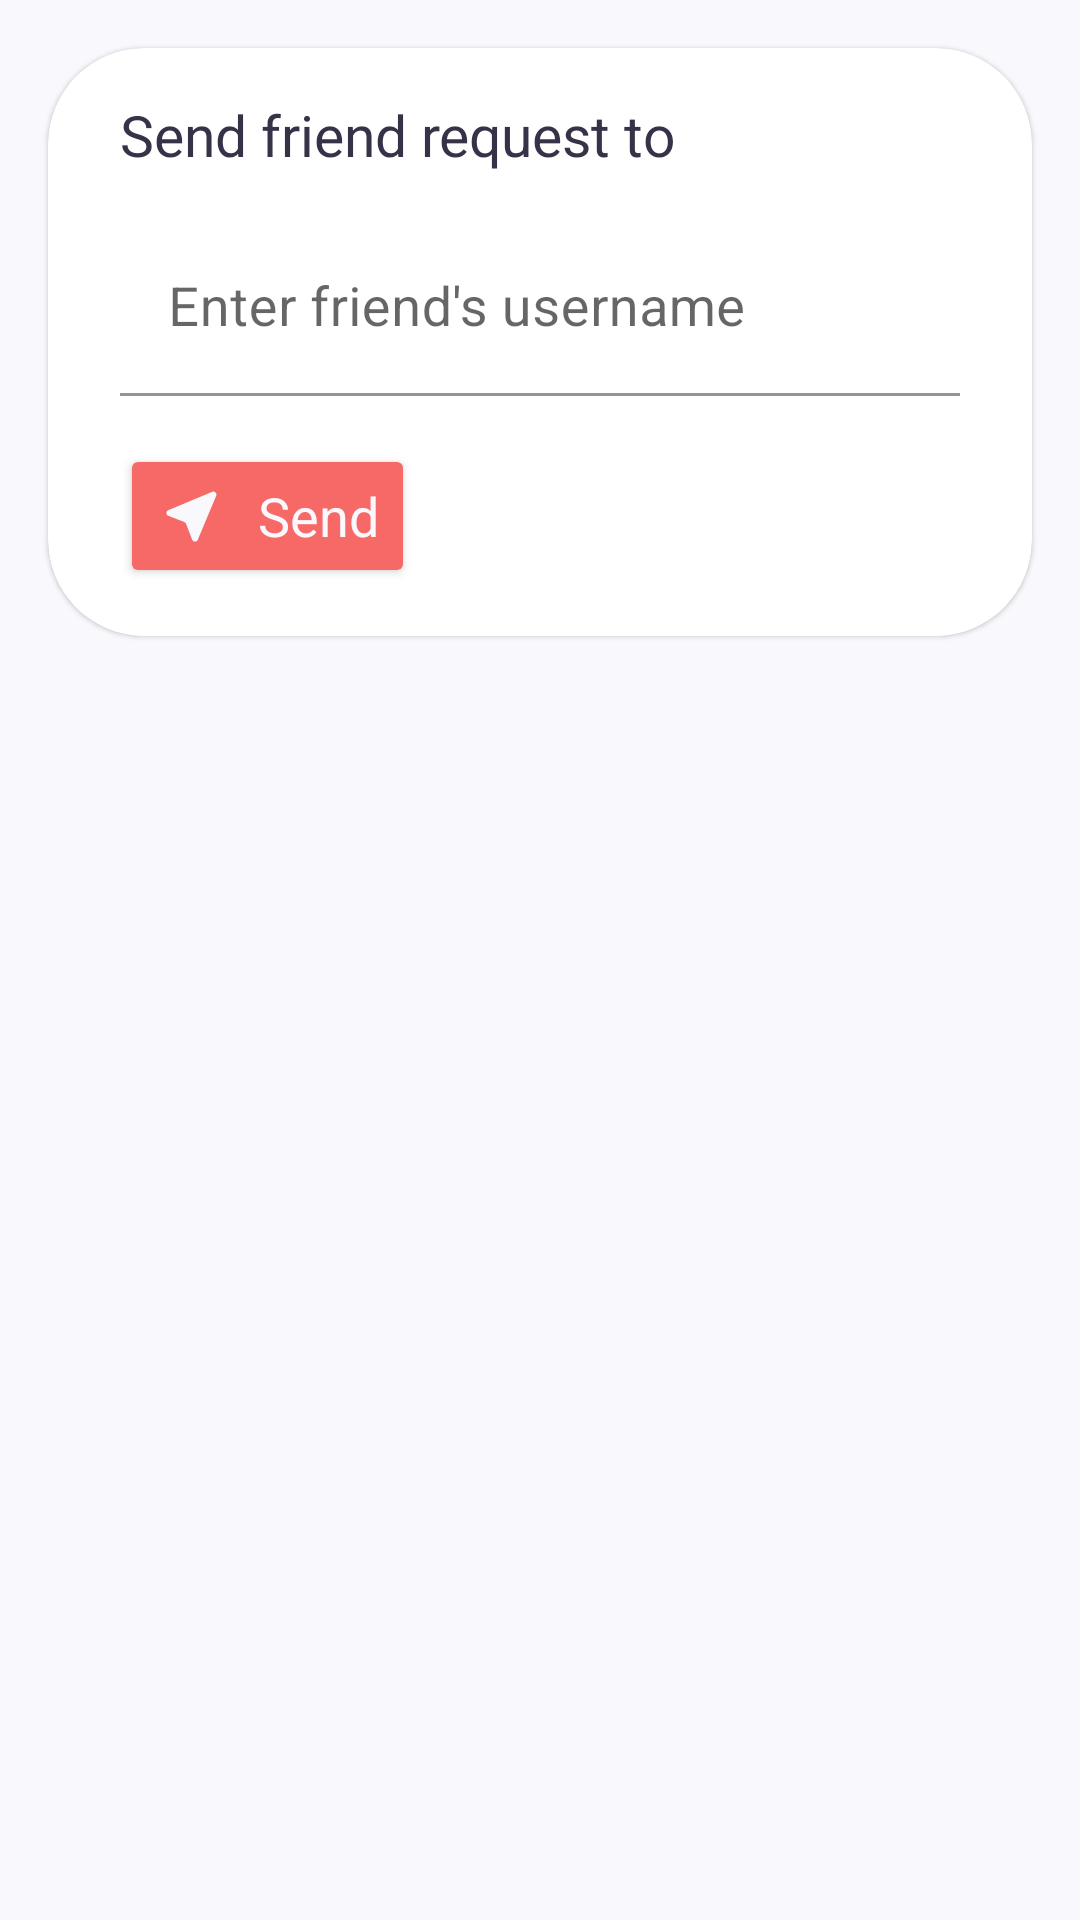

This screen was rendered from an Android layout file. Write that file and the resources it references.
<!-- AndroidManifest.xml: application theme Theme.PictureMe -->
<!-- res/layout/fragment_add_friends_tab.xml -->
<?xml version="1.0" encoding="utf-8"?>
<androidx.constraintlayout.widget.ConstraintLayout xmlns:android="http://schemas.android.com/apk/res/android"
    xmlns:app="http://schemas.android.com/apk/res-auto"
    xmlns:tools="http://schemas.android.com/tools"
    android:id="@+id/frameLayout"
    android:layout_width="match_parent"
    android:layout_height="match_parent"
    style="@style/style6"
    tools:context=".views.profile.friends.tabs.addFriends.AddFriendsTabFragment">

    <com.google.android.material.card.MaterialCardView
        app:cardCornerRadius="@dimen/corner_radius"
        android:layout_width="0dp"
        android:layout_height="wrap_content"
        android:layout_marginStart="16dp"
        android:layout_marginTop="16dp"
        android:layout_marginEnd="16dp"
        app:layout_constraintEnd_toEndOf="parent"
        app:layout_constraintStart_toStartOf="parent"
        app:layout_constraintTop_toTopOf="parent">

        <androidx.constraintlayout.widget.ConstraintLayout
            android:layout_width="match_parent"
            android:layout_height="match_parent">

            <TextView
                android:id="@+id/text_send_request"
                style="@style/smallMediumText"
                android:layout_width="wrap_content"
                android:layout_height="wrap_content"
                android:layout_marginStart="24dp"
                android:layout_marginTop="16dp"
                android:text="Send friend request to"
                app:layout_constraintStart_toStartOf="parent"
                app:layout_constraintTop_toTopOf="parent" />

            <com.google.android.material.textfield.TextInputLayout
                android:id="@+id/input_username_layout"
                style="@style/editTextLayout"
                android:layout_height="wrap_content"
                android:layout_marginTop="16dp"
                android:layout_marginEnd="24dp"
                app:endIconMode="clear_text"
                app:layout_constraintEnd_toEndOf="parent"
                app:layout_constraintStart_toStartOf="@+id/text_send_request"
                app:layout_constraintTop_toBottomOf="@+id/text_send_request">

                <com.google.android.material.textfield.TextInputEditText
                    android:id="@+id/input_username"
                    style="@style/editText"
                    android:textSize="18dp"
                    android:layout_width="match_parent"
                    android:layout_height="match_parent"
                    android:hint="Enter friend's username"
                    android:inputType="textPersonName" />

            </com.google.android.material.textfield.TextInputLayout>

            <Button
                android:id="@+id/button_send"
                style="@style/mediumButton"
                android:layout_width="0dp"
                android:layout_height="wrap_content"
                android:layout_marginTop="16dp"
                android:layout_marginBottom="16dp"
                android:drawableLeft="@drawable/ic_go"
                android:drawablePadding="10dp"
                android:drawableTint="@color/textOnPrimary"
                android:text="Send"
                app:layout_constraintBottom_toBottomOf="parent"
                app:layout_constraintStart_toStartOf="@+id/input_username_layout"
                app:layout_constraintTop_toBottomOf="@+id/input_username_layout" />

        </androidx.constraintlayout.widget.ConstraintLayout>

    </com.google.android.material.card.MaterialCardView>


</androidx.constraintlayout.widget.ConstraintLayout>
<!-- resources referenced by this layout -->
<resources>
  <color name="textOnPrimary">#F8F8FD</color>
  <dimen name="corner_radius">32dp</dimen>
  <!-- drawable ic_go (drawable) -->
  <vector android:height="24dp" android:tint="#000000"
      android:viewportHeight="24" android:viewportWidth="24"
      android:width="24dp" xmlns:android="http://schemas.android.com/apk/res/android">
      <path android:fillColor="@android:color/white" android:pathData="M18.75,3.94L4.07,10.08c-0.83,0.35 -0.81,1.53 0.02,1.85L9.43,14c0.26,0.1 0.47,0.31 0.57,0.57l2.06,5.33c0.32,0.84 1.51,0.86 1.86,0.03l6.15,-14.67c0.33,-0.83 -0.5,-1.66 -1.32,-1.32z"/>
  </vector>
  <style name="editText">
          <item name="android:background">@drawable/white_background</item>
          <item name="android:gravity">center</item>
          <item name="singleLine">true</item>
          <item name="android:textStyle">bold</item>
          <item name="android:fontFamily">@font/nunito</item>
      </style>
  <style name="editTextLayout">
          <item name="android:layout_width">0dp</item>
          <item name="android:layout_height">wrap_content</item>
      </style>
  <style name="mediumButton">
          <item name="android:paddingBottom">10dp</item>
          <item name="android:layout_width">150dp</item>
          <item name="android:layout_height">40dp</item>
          <item name="android:textSize">18sp</item>
          <item name="fontFamily">@font/nunito</item>
          <item name="android:backgroundTint">@color/primary</item>
          <item name="android:textAllCaps">false</item>
          <item name="android:textColor">@color/textOnPrimary</item>
          <item name="cornerRadius">@dimen/corner_radius</item>
      </style>
  <style name="smallMediumText">
          <item name="android:textSize">19sp</item>
          <item name="fontFamily">@font/nunito</item>
          <item name="android:textColor">@color/lightBlack</item>
      </style>
  <style name="style6">
          <item name="android:background">@color/textOnPrimary</item>
          <item name="android:backgroundTint">@color/textOnPrimary</item>
      </style>
  <style name="Theme.PictureMe" parent="Theme.MaterialComponents.DayNight.NoActionBar">
          
          <item name="android:windowBackground">@color/textOnPrimary</item>
          
          <item name="colorPrimary">@color/lightBlack</item>
          <item name="colorPrimaryVariant">@color/textOnPrimary</item>
          <item name="colorOnPrimary">@color/textOnPrimary</item>
          
          <item name="colorSecondary">@color/primary</item>
          <item name="colorSecondaryVariant">@color/teal_700</item>
          <item name="colorOnSecondary">@color/black</item>
          
          
          <item name="android:statusBarColor">@color/lightBlack</item>
          
          
          
      </style>
  <!-- drawable white_background (drawable) -->
  <?xml version="1.0" encoding="utf-8"?>
  
  <shape android:shape="rectangle" xmlns:android="http://schemas.android.com/apk/res/android">
      <solid android:color="#F5F8FA"/>
      <corners android:radius="@dimen/corner_radius"/>
  </shape>
  <color name="primary">#f66966</color>
  <color name="lightBlack">#373248</color>
  <color name="teal_700">#FF018786</color>
  <color name="black">#FF000000</color>
</resources>
